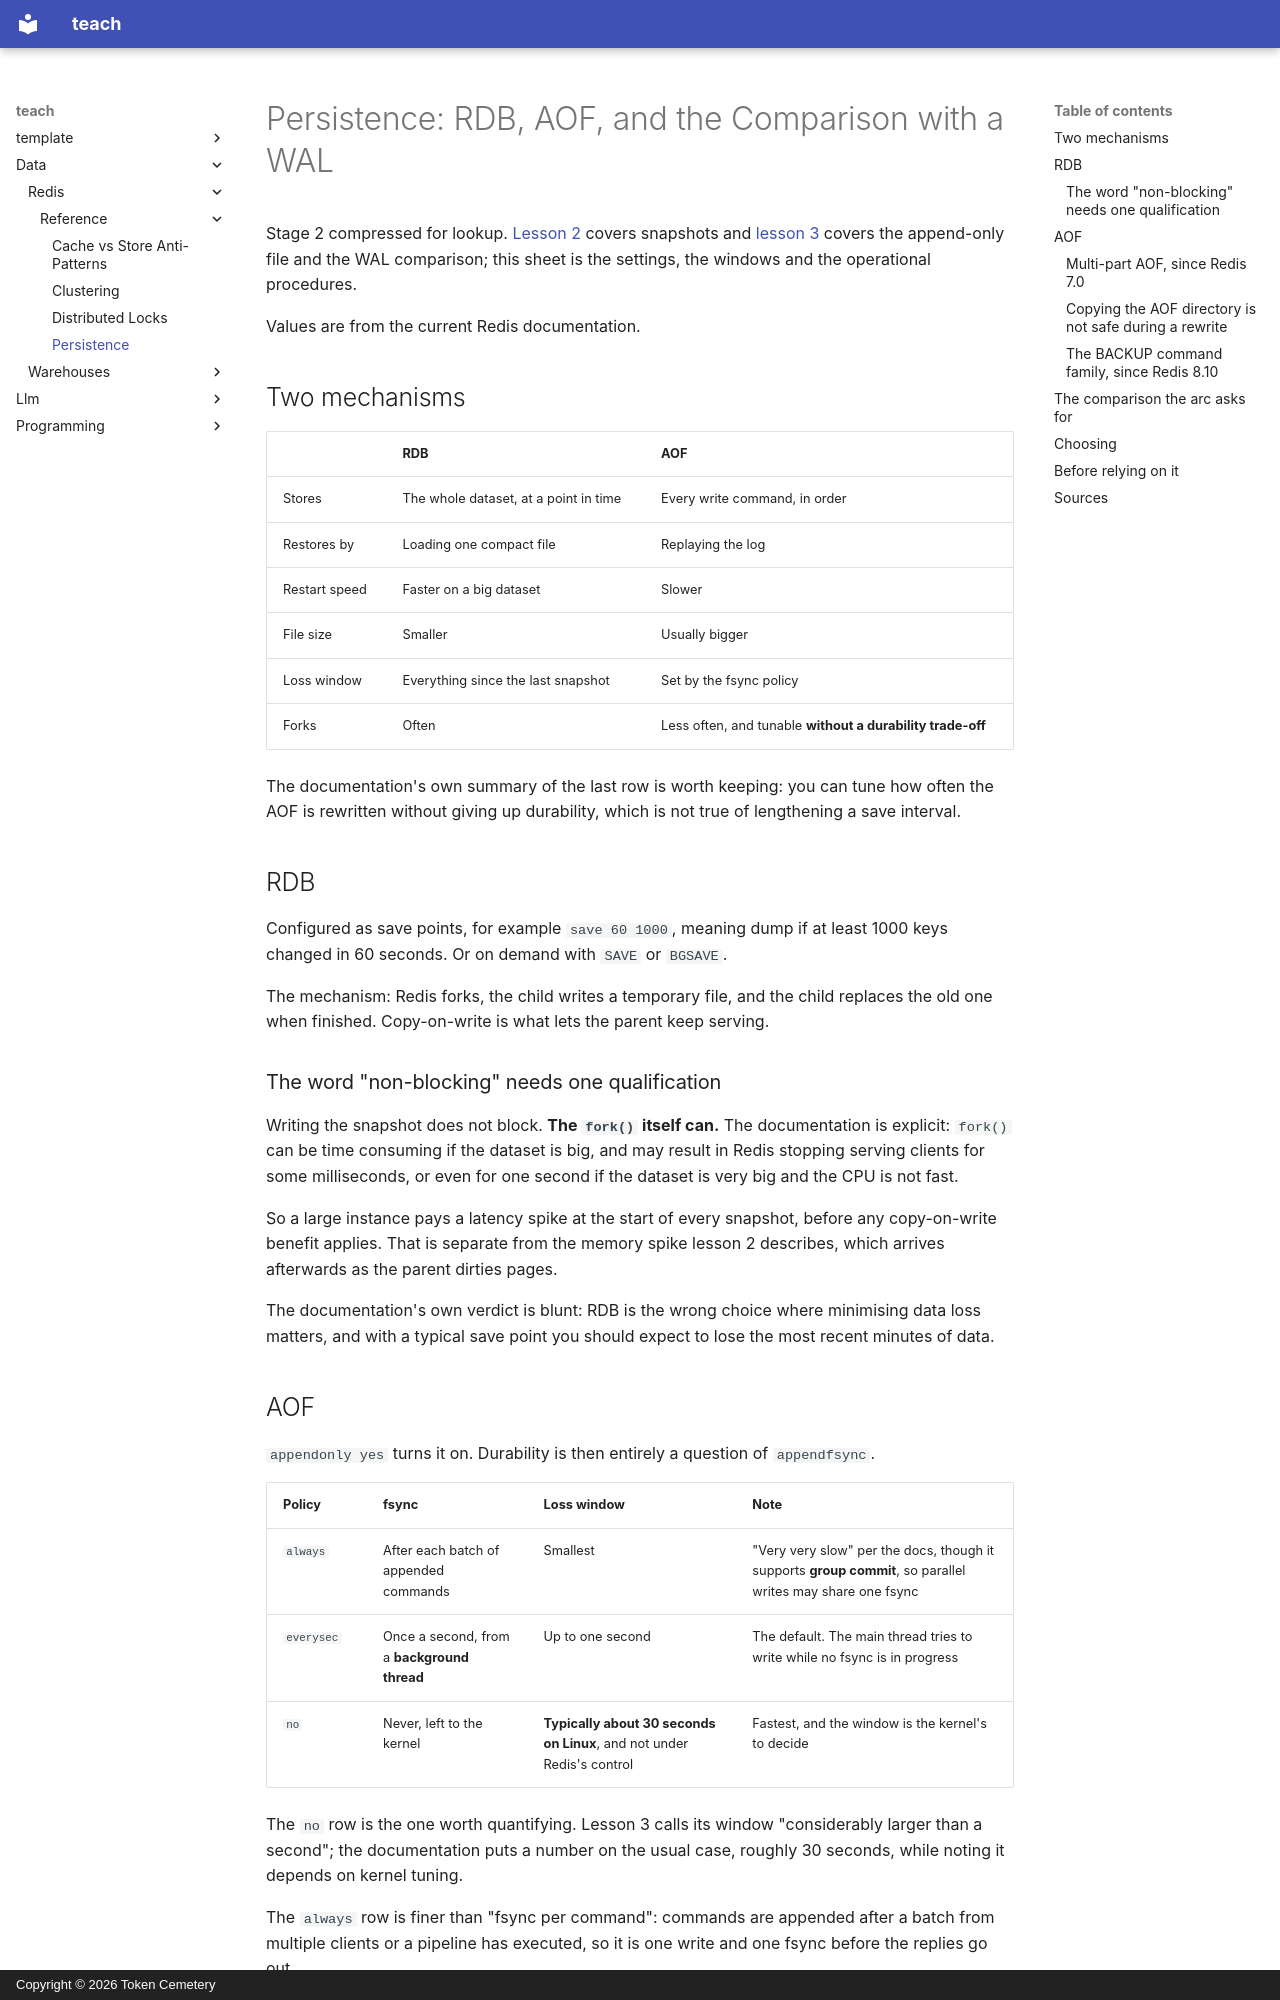

repository: TokenCemetery/teach · page: data/redis/reference/persistence/index.html · generator: mkdocs · copyright: Copyright © 2026 Token Cemetery

---
title: Persistence
description: "What RDB and AOF each promise, the exact loss window every fsync policy leaves, and what Redis's own documentation says about matching a database's durability"
type: reference
---

# Persistence: RDB, AOF, and the Comparison with a WAL

Stage 2 compressed for lookup. [Lesson 2](../lessons/0002-rdb-snapshotting.md) covers snapshots and [lesson 3](../lessons/0003-aof-and-wal-comparison.md) covers the append-only file and the WAL comparison; this sheet is the settings, the windows and the operational procedures.

Values are from the current Redis documentation.

## Two mechanisms

| | RDB | AOF |
|---|---|---|
| Stores | The whole dataset, at a point in time | Every write command, in order |
| Restores by | Loading one compact file | Replaying the log |
| Restart speed | Faster on a big dataset | Slower |
| File size | Smaller | Usually bigger |
| Loss window | Everything since the last snapshot | Set by the fsync policy |
| Forks | Often | Less often, and tunable **without a durability trade-off** |

The documentation's own summary of the last row is worth keeping: you can tune how often the AOF is rewritten without giving up durability, which is not true of lengthening a save interval.

## RDB

Configured as save points, for example `save 60 1000`, meaning dump if at least 1000 keys changed in 60 seconds. Or on demand with `SAVE` or `BGSAVE`.

The mechanism: Redis forks, the child writes a temporary file, and the child replaces the old one when finished. Copy-on-write is what lets the parent keep serving.

### The word "non-blocking" needs one qualification

Writing the snapshot does not block. **The `fork()` itself can.** The documentation is explicit: `fork()` can be time consuming if the dataset is big, and may result in Redis stopping serving clients for some milliseconds, or even for one second if the dataset is very big and the CPU is not fast.

So a large instance pays a latency spike at the start of every snapshot, before any copy-on-write benefit applies. That is separate from the memory spike lesson 2 describes, which arrives afterwards as the parent dirties pages.

The documentation's own verdict is blunt: RDB is the wrong choice where minimising data loss matters, and with a typical save point you should expect to lose the most recent minutes of data.

## AOF

`appendonly yes` turns it on. Durability is then entirely a question of `appendfsync`.

| Policy | fsync | Loss window | Note |
|---|---|---|---|
| `always` | After each batch of appended commands | Smallest | "Very very slow" per the docs, though it supports **group commit**, so parallel writes may share one fsync |
| `everysec` | Once a second, from a **background thread** | Up to one second | The default. The main thread tries to write while no fsync is in progress |
| `no` | Never, left to the kernel | **Typically about 30 seconds on Linux**, and not under Redis's control | Fastest, and the window is the kernel's to decide |

The `no` row is the one worth quantifying. Lesson 3 calls its window "considerably larger than a second"; the documentation puts a number on the usual case, roughly 30 seconds, while noting it depends on kernel tuning.

The `always` row is finer than "fsync per command": commands are appended after a batch from multiple clients or a pipeline has executed, so it is one write and one fsync before the replies go out.
